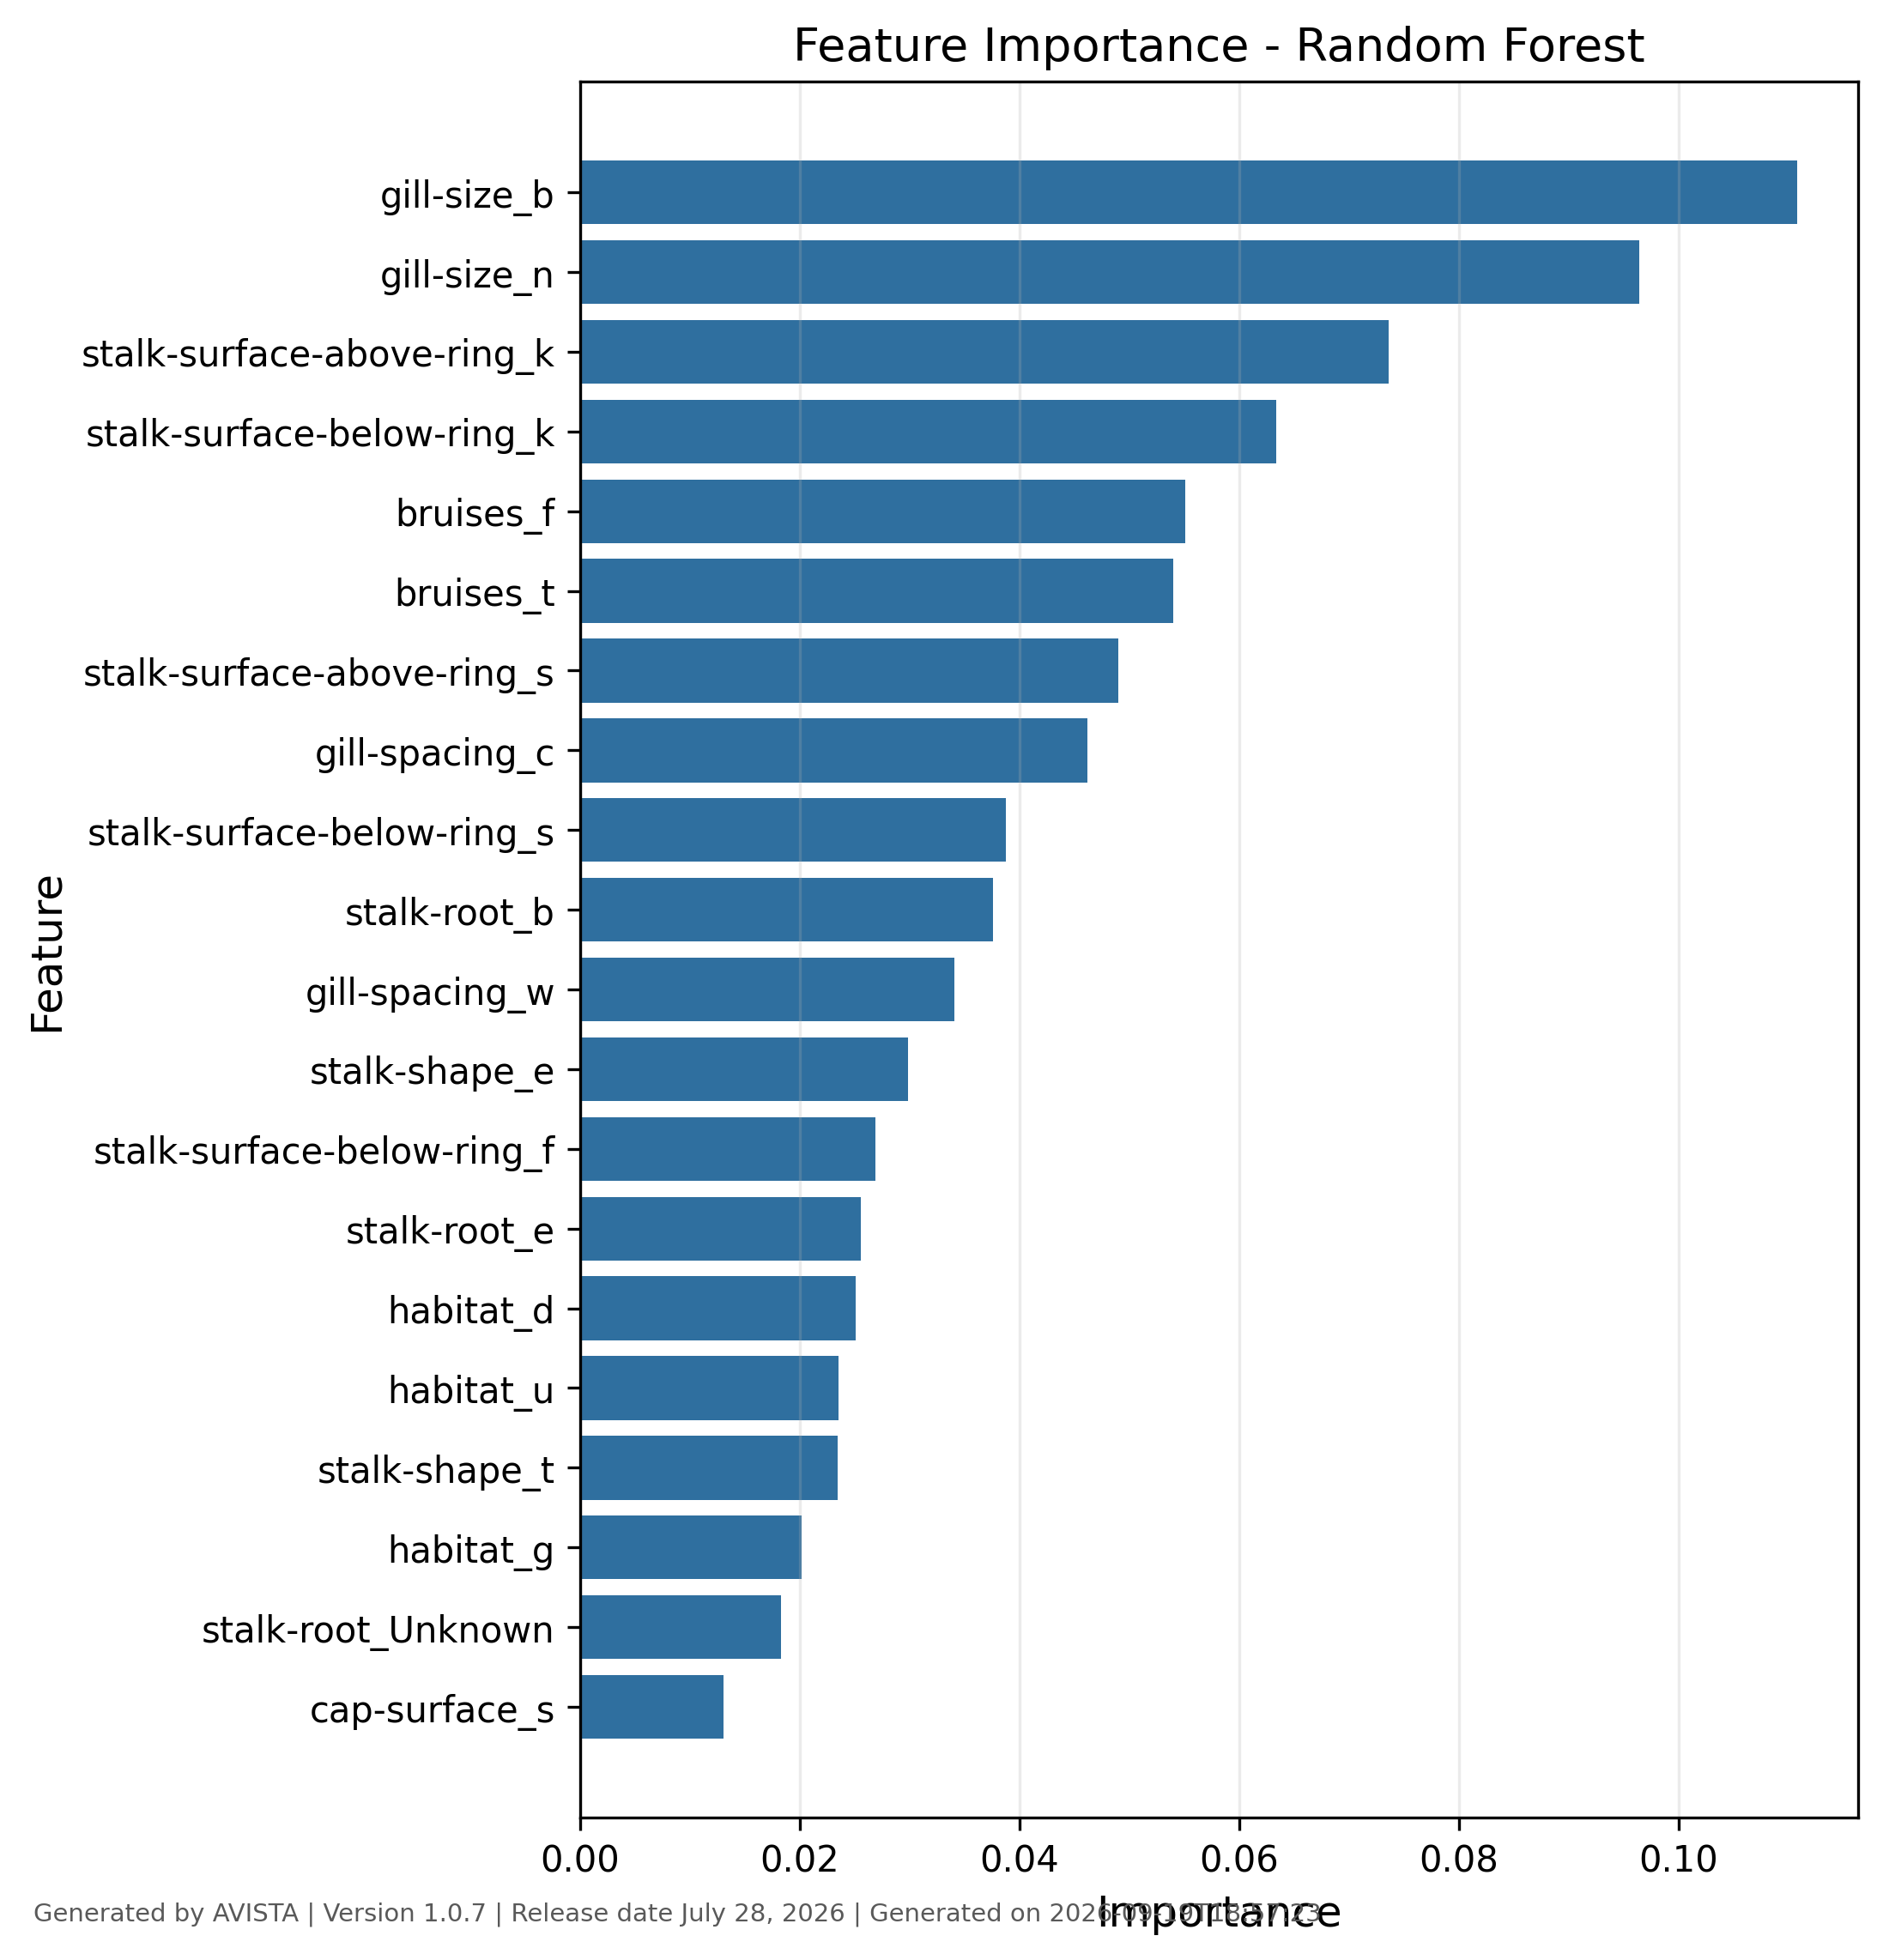

The table this chart was drawn from, first rows:
feature, importance, generated_by, version, generated_on
gill-size_b, 0.1108, AVISTA, 1.0.7, 2026-09-19T18:57:23
gill-size_n, 0.09645, AVISTA, 1.0.7, 2026-09-19T18:57:23
stalk-surface-above-ring_k, 0.07361, AVISTA, 1.0.7, 2026-09-19T18:57:23
stalk-surface-below-ring_k, 0.06337, AVISTA, 1.0.7, 2026-09-19T18:57:23
bruises_f, 0.05513, AVISTA, 1.0.7, 2026-09-19T18:57:23
bruises_t, 0.05401, AVISTA, 1.0.7, 2026-09-19T18:57:23
stalk-surface-above-ring_s, 0.04904, AVISTA, 1.0.7, 2026-09-19T18:57:23
gill-spacing_c, 0.0462, AVISTA, 1.0.7, 2026-09-19T18:57:23
stalk-surface-below-ring_s, 0.03877, AVISTA, 1.0.7, 2026-09-19T18:57:23
stalk-root_b, 0.03758, AVISTA, 1.0.7, 2026-09-19T18:57:23
gill-spacing_w, 0.03406, AVISTA, 1.0.7, 2026-09-19T18:57:23
stalk-shape_e, 0.02983, AVISTA, 1.0.7, 2026-09-19T18:57:23
stalk-surface-below-ring_f, 0.02687, AVISTA, 1.0.7, 2026-09-19T18:57:23
stalk-root_e, 0.02555, AVISTA, 1.0.7, 2026-09-19T18:57:23
habitat_d, 0.02512, AVISTA, 1.0.7, 2026-09-19T18:57:23
habitat_u, 0.02355, AVISTA, 1.0.7, 2026-09-19T18:57:23
stalk-shape_t, 0.02348, AVISTA, 1.0.7, 2026-09-19T18:57:23
habitat_g, 0.02019, AVISTA, 1.0.7, 2026-09-19T18:57:23
stalk-root_Unknown, 0.01828, AVISTA, 1.0.7, 2026-09-19T18:57:23
cap-surface_s, 0.01308, AVISTA, 1.0.7, 2026-09-19T18:57:23
cap-surface_f, 0.01223, AVISTA, 1.0.7, 2026-09-19T18:57:23
ring-number_t, 0.01195, AVISTA, 1.0.7, 2026-09-19T18:57:23
ring-number_o, 0.01152, AVISTA, 1.0.7, 2026-09-19T18:57:23
stalk-root_c, 0.008619, AVISTA, 1.0.7, 2026-09-19T18:57:23
stalk-surface-above-ring_f, 0.008064, AVISTA, 1.0.7, 2026-09-19T18:57:23
habitat_p, 0.007341, AVISTA, 1.0.7, 2026-09-19T18:57:23
veil-color_w, 0.007272, AVISTA, 1.0.7, 2026-09-19T18:57:23
cap-color_w, 0.007257, AVISTA, 1.0.7, 2026-09-19T18:57:23
cap-surface_y, 0.005505, AVISTA, 1.0.7, 2026-09-19T18:57:23
cap-color_n, 0.004488, AVISTA, 1.0.7, 2026-09-19T18:57:23
cap-color_b, 0.004367, AVISTA, 1.0.7, 2026-09-19T18:57:23
cap-shape_b, 0.004363, AVISTA, 1.0.7, 2026-09-19T18:57:23
stalk-surface-below-ring_y, 0.003805, AVISTA, 1.0.7, 2026-09-19T18:57:23
cap-color_y, 0.003711, AVISTA, 1.0.7, 2026-09-19T18:57:23
habitat_l, 0.00334, AVISTA, 1.0.7, 2026-09-19T18:57:23
cap-shape_f, 0.003079, AVISTA, 1.0.7, 2026-09-19T18:57:23
stalk-root_r, 0.002624, AVISTA, 1.0.7, 2026-09-19T18:57:23
cap-shape_x, 0.002623, AVISTA, 1.0.7, 2026-09-19T18:57:23
cap-color_g, 0.002489, AVISTA, 1.0.7, 2026-09-19T18:57:23
habitat_m, 0.002476, AVISTA, 1.0.7, 2026-09-19T18:57:23
habitat_w, 0.002277, AVISTA, 1.0.7, 2026-09-19T18:57:23
cap-shape_s, 0.00207, AVISTA, 1.0.7, 2026-09-19T18:57:23
cap-color_c, 0.001832, AVISTA, 1.0.7, 2026-09-19T18:57:23
veil-color_o, 0.001734, AVISTA, 1.0.7, 2026-09-19T18:57:23
cap-shape_k, 0.001625, AVISTA, 1.0.7, 2026-09-19T18:57:23
cap-color_p, 0.001522, AVISTA, 1.0.7, 2026-09-19T18:57:23
cap-color_u, 0.001364, AVISTA, 1.0.7, 2026-09-19T18:57:23
stalk-surface-above-ring_y, 0.001172, AVISTA, 1.0.7, 2026-09-19T18:57:23
ring-number_n, 0.0009723, AVISTA, 1.0.7, 2026-09-19T18:57:23
cap-color_r, 0.0009535, AVISTA, 1.0.7, 2026-09-19T18:57:23
cap-color_e, 0.0009486, AVISTA, 1.0.7, 2026-09-19T18:57:23
veil-color_n, 0.0008003, AVISTA, 1.0.7, 2026-09-19T18:57:23
veil-color_y, 0.0003572, AVISTA, 1.0.7, 2026-09-19T18:57:23
cap-surface_g, 0.0001252, AVISTA, 1.0.7, 2026-09-19T18:57:23
cap-shape_c, 0.0001195, AVISTA, 1.0.7, 2026-09-19T18:57:23
stalk-surface-above-ring_Unknown, 0.0, AVISTA, 1.0.7, 2026-09-19T18:57:23
stalk-shape_Unknown, 0.0, AVISTA, 1.0.7, 2026-09-19T18:57:23
ring-number_Unknown, 0.0, AVISTA, 1.0.7, 2026-09-19T18:57:23
habitat_Unknown, 0.0, AVISTA, 1.0.7, 2026-09-19T18:57:23
stalk-surface-below-ring_Unknown, 0.0, AVISTA, 1.0.7, 2026-09-19T18:57:23
... 7 more rows
